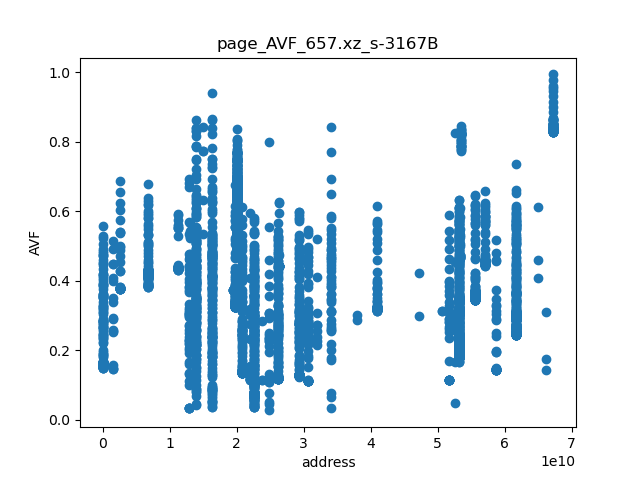

The data file committed next to this chart (first rows):
page	line_AVF
4034319	0.3903
4034320	0.1958
4034321	0.4754
4034322	0.1819
4034323	0.1492
4034324	0.3628
4034325	0.2804
4034326	0.1494
4034327	0.15
4034328	0.4812
4034329	0.4527
4034330	0.3759
4034331	0.2243
4034332	0.4036
4034333	0.3879
4034334	0.3937
4034335	0.3595
4034336	0.1504
4034337	0.5245
4034338	0.2773
4034339	0.1508
4034340	0.318
4034341	0.1508
4034342	0.1508
4034343	0.1508
4034344	0.4505
4034345	0.4612
4034346	0.4208
4034347	0.1509
4034348	0.3856
4034349	0.2435
4034350	0.1511
4034351	0.1511
4034352	0.1511
4034353	0.2415
4034354	0.4081
4034355	0.1889
4034356	0.4204
4034357	0.1521
4034358	0.1523
4034359	0.3317
4034360	0.2013
4034361	0.505
4034362	0.3176
4034363	0.1533
4034364	0.1535
4034365	0.2864
4034366	0.1536
4034367	0.4846
4034368	0.2662
4034369	0.1889
4034370	0.3531
4034371	0.5579
4034372	0.2753
4034373	0.3036
4034374	0.2465
4034375	0.2619
4034376	0.1549
4034377	0.5299
4034378	0.1559
... 3,469 more rows
